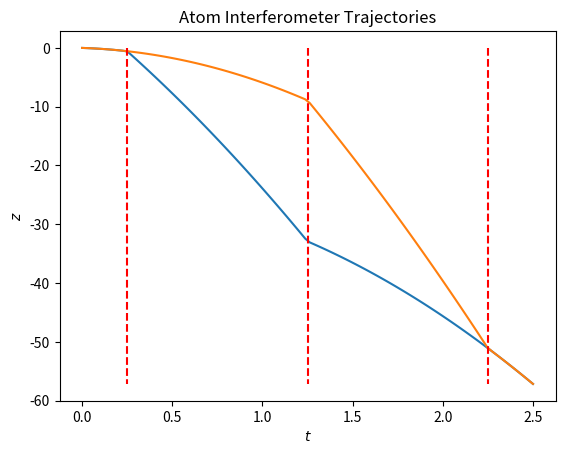

Python code for this plot:
# -----------------------------------------------------------------------------
# 
# This script plots functions describing the trajectories of freely falling
# atoms in an atom interferometer.
#
# Author: Max Melching
# Source: https://github.com/MaxMelching/physics_plots
# 
# -----------------------------------------------------------------------------



import numpy as np
import matplotlib.pyplot as plt
# plt.style.use('seaborn-deep')  # Personal preference



def upper(t_pulse: float,
          t_wait: float = 0,
          z0: float = 0,
          v0: float = 0,
          k_eff: float = 0,
          g: float = 9.81,
          num: int = 100
          ) -> tuple:
    """
    Compute upper trajectory.
    """

    times = np.linspace(0, 2 * t_wait + 2 * t_pulse, num)
    results = np.zeros(times.size)

    # Create masks to split times between pulses
    mask1 = times <= t_wait  # Before first Pi/2
    mask2 = (times > t_wait) & (times <= t_wait + t_pulse)  # Pi/2 - Pi
    mask3 = (times > t_wait + t_pulse)\
            & (times <= t_wait + 2 * t_pulse) # Pi - Pi/2
    mask4 = times > t_wait + 2 * t_pulse  # After second Pi/2

    # Compute trajectories for each time interval
    results[mask1] = z0 + v0 * times[mask1] - g / 2 * times[mask1] ** 2
    results[mask2] = z0 + v0 * times[mask2] - g / 2 * times[mask2] ** 2\
                     + k_eff * (times[mask2] - t_wait)
    results[mask3] = z0 + v0 * times[mask3] - g / 2 * times[mask3] ** 2\
                     + k_eff * t_pulse
    results[mask4] = z0 + v0 * times[mask4] - g / 2 * times[mask4] ** 2\
                     + k_eff * t_pulse

    return times, results



def lower(t_pulse: float,
          t_wait: float = 0,
          z0: float = 0,
          v0: float = 0,
          k_eff: float = 0,
          g: float = 9.81,
          num: int = 100
          ) -> tuple:
    """
    Compute lower trajectory.
    """

    times = np.linspace(0, 2 * t_wait + 2 * t_pulse, num)
    results = np.zeros(times.size)

    # Create masks to split times between pulses
    mask1 = times <= t_wait  # Before first Pi/2
    mask2 = (times > t_wait) & (times <= t_wait + t_pulse)  # Pi/2 - Pi
    mask3 = (times > t_wait + t_pulse)\
            & (times <= t_wait + 2 * t_pulse) # Pi - Pi/2
    mask4 = times > t_wait + 2 * t_pulse  # After second Pi/2

    # Compute trajectories for each time interval
    results[mask1] = z0 + v0 * times[mask1] - g / 2 * times[mask1] ** 2
    results[mask2] = z0 + v0 * times[mask2] - g / 2 * times[mask2] ** 2
    results[mask3] = z0 + v0 * times[mask3] - g / 2 * times[mask3] ** 2\
                     + k_eff * (times[mask3] - t_wait - t_pulse)
    results[mask4] = z0 + v0 * times[mask4] - g / 2 * times[mask4] ** 2\
                     + k_eff * t_pulse

    return times, results



if __name__ == '__main__':
    pulse_time = 1  # Times when pulses occur
    wait_time = pulse_time / 4  # Waiting time before, after pulses
    v_init = -1  # Initial momentum p_init (we set m = 1)
    v_added = -24  # = k_eff, momentum added by pulses.
                   # More separation for larger values.
    G = 9.81  # Gravitational constant


    times, traject = upper(pulse_time, wait_time, v0=v_init, k_eff=v_added)
    plt.plot(times, traject)

    times, traject = lower(pulse_time, wait_time, v0=v_init, k_eff=v_added)
    plt.plot(times, traject)

    # Plot dashed lines indicating laser pulses
    plt.plot(2 * [wait_time], [0, traject[-1]], 'r--')
    plt.plot(2 * [wait_time + pulse_time], [0, traject[-1]], 'r--')
    plt.plot(2 * [wait_time + 2 * pulse_time], [0, traject[-1]], 'r--')

    plt.xlabel('$t$')
    plt.ylabel('$z$')
    plt.title('Atom Interferometer Trajectories')

#     plt.savefig('pictures/ai_trajec.png', bbox_inches='tight')

    plt.show()